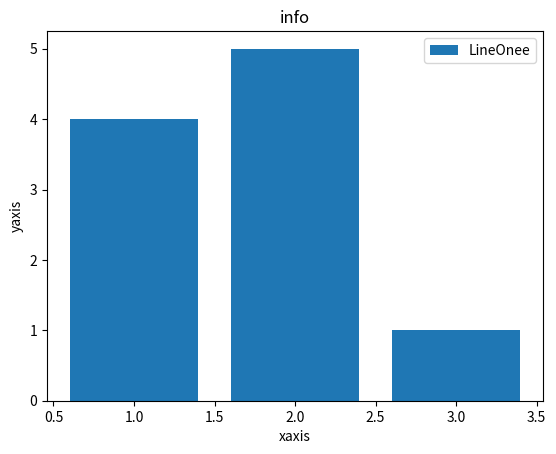

This figure's Python source:
from matplotlib import pyplot as plt
x=[1,2,3]
y=[4,5,1]
plt.bar(x,y,label='LineOnee',linewidth=5)
plt.title('info')
plt.ylabel('yaxis')
plt.xlabel('xaxis')
plt.legend()
plt.show()